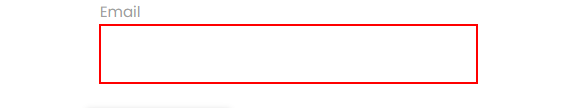
Workflow: RelativeSelector

Step 1: find the text box in window 'Rpa Challenge' (chrome.exe)
